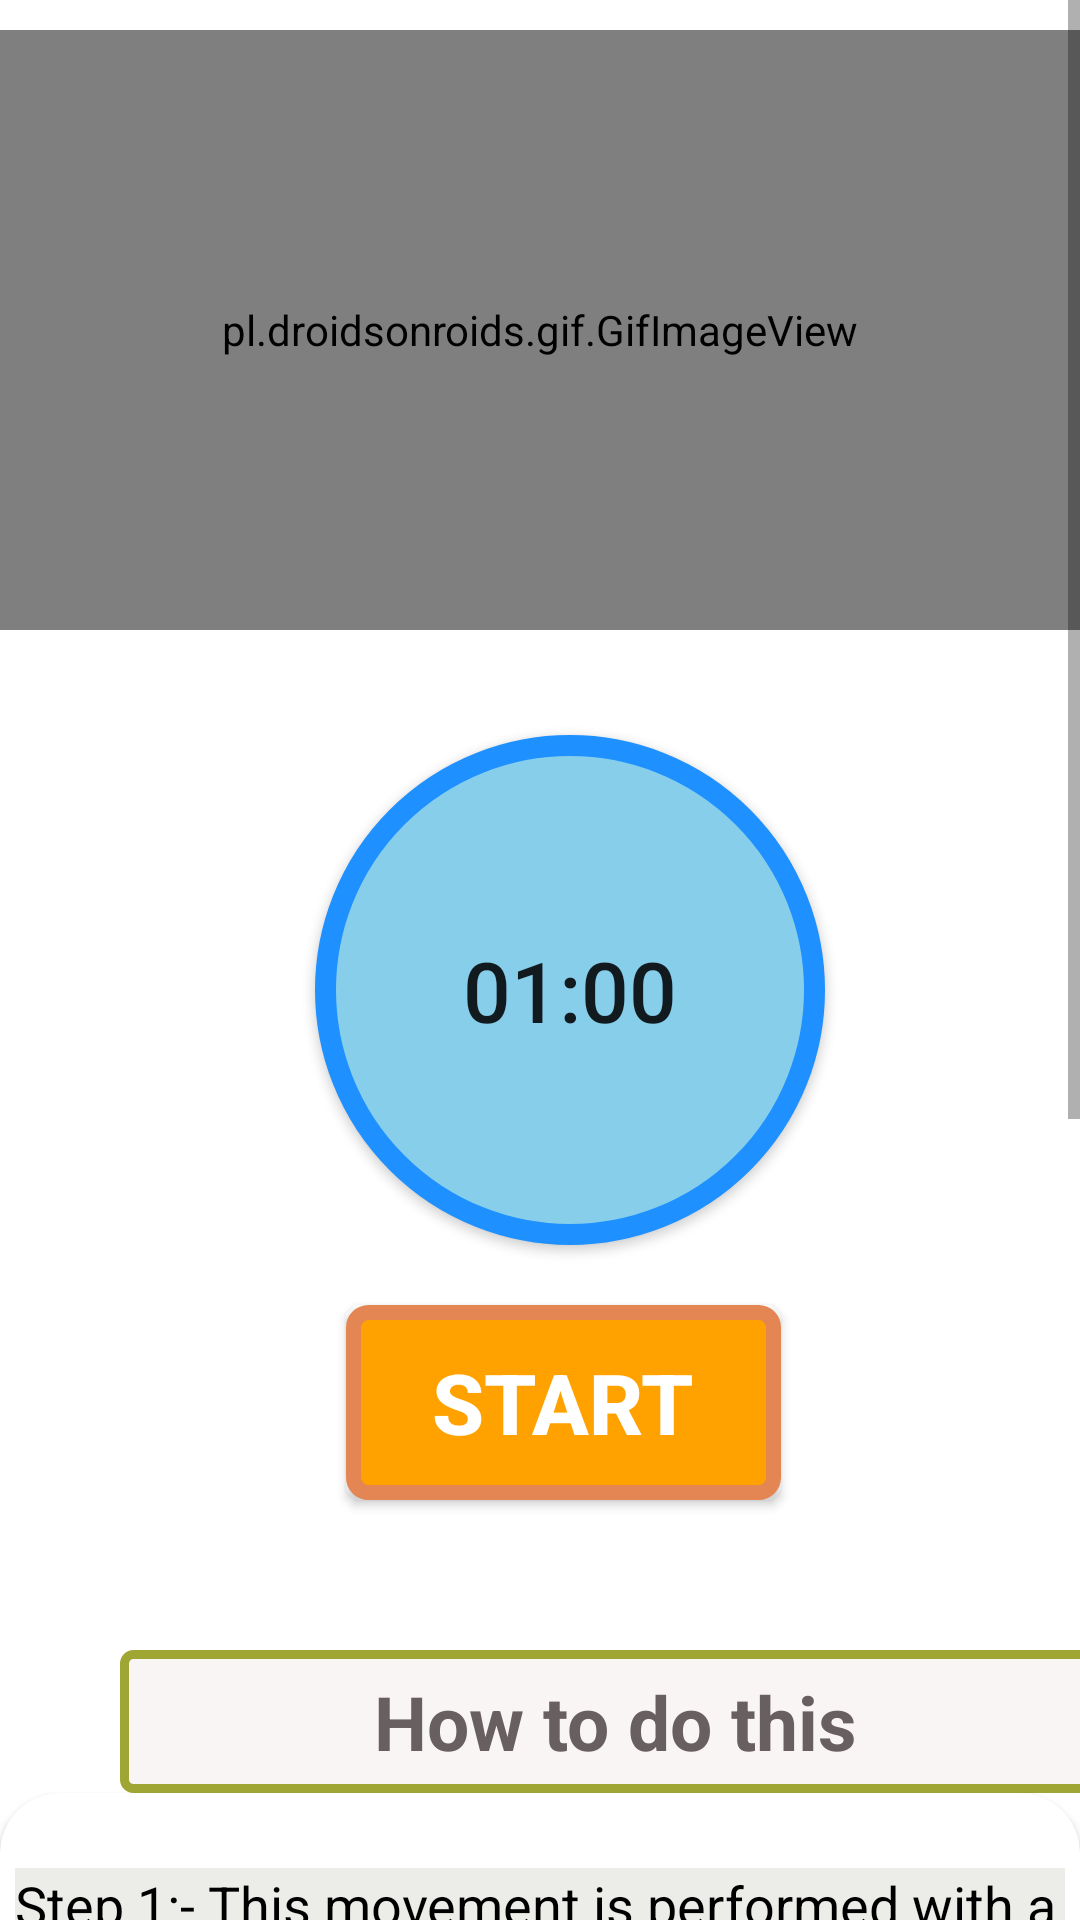

Here is an Android app screen rendered from its layout file. Give the layout XML and the strings, colors and styles it references.
<!-- AndroidManifest.xml: application theme Theme.YogaApp -->
<!-- res/layout/activity_chair.xml -->
<?xml version="1.0" encoding="utf-8"?>
<RelativeLayout xmlns:android="http://schemas.android.com/apk/res/android"
    android:layout_width="match_parent"
    xmlns:app="http://schemas.android.com/apk/res-auto"
    android:background="#FFF"
    android:layout_height="match_parent">

    <ScrollView
        android:layout_width="match_parent"
        android:layout_height="match_parent"
        >

        <LinearLayout
            android:layout_width="match_parent"
            android:layout_height="match_parent"
            android:orientation="vertical">

            <pl.droidsonroids.gif.GifImageView
                android:layout_marginTop="10dp"
                android:layout_width="fill_parent"
                android:layout_height="200dp"
                android:src="@drawable/exersice_3"/>

            <Button
                android:layout_width="170dp"
                android:layout_height="170dp"
                android:id="@+id/time"
                android:layout_marginLeft="105dp"
                android:text="01:00"
                android:background="@drawable/button_bg_round"
                android:textSize="28sp"
                android:layout_marginTop="35dp"
                android:padding="15dp"/>

            <Button
                android:layout_width="wrap_content"
                android:layout_height="wrap_content"
                android:id="@+id/startbutton"
                android:layout_gravity="center"
                android:gravity="center"
                android:layout_marginTop="20dp"
                android:text="START"
                android:textColor="#FFF"
                android:textStyle="bold"
                android:textSize="28sp"
                android:layout_marginLeft="08dp"
                android:background="@drawable/button_bg"/>

            <TextView
                android:layout_width="330dp"
                android:layout_height="wrap_content"
                android:text="How to do this"
                android:layout_marginStart="50dp"
                android:textAlignment="center"
                android:gravity="center"
                android:layout_marginLeft="40dp"
                android:layout_marginTop="50dp"
                android:textColor="#686060"
                android:textSize="25sp"
                android:padding="7dp"
                android:background="@drawable/button_ji"
                android:textStyle="bold"/>

            <androidx.cardview.widget.CardView
                android:layout_width="match_parent"
                android:layout_height="match_parent"
                app:cardCornerRadius="20dp"
                android:background="#ECEDE8"
                android:layout_marginBottom="10dp">

                <LinearLayout
                    android:layout_width="wrap_content"
                    android:layout_height="wrap_content"
                    android:layout_marginStart="5dp"
                    android:layout_marginEnd="5dp"
                    android:layout_marginLeft="5dp"
                    android:background="#ECEDE8"
                    android:layout_marginTop="25dp"
                    android:orientation="horizontal">

                    <TextView
                        android:layout_width="match_parent"
                        android:layout_height="wrap_content"
                        android:background="#ECEDE8"
                        android:text="@string/pose3"
                        android:textColor="@color/black"
                        android:textSize="18sp"/>

                </LinearLayout>

            </androidx.cardview.widget.CardView>


        </LinearLayout>



    </ScrollView>

</RelativeLayout>
<!-- resources referenced by this layout -->
<resources>
  <color name="black">#FF000000</color>
  <!-- drawable button_bg (drawable) -->
  <?xml version="1.0" encoding="utf-8"?>
  <selector xmlns:android="http://schemas.android.com/apk/res/android">
  
  
      <item>
  
          <shape android:shape="rectangle">
  
              <stroke android:color="#E48653" android:width="5dp"/>
              <solid android:color="#FFA200"/>
              <corners android:radius="5dp"/>
                  <size android:width="145dp" android:height="65dp"/>
          </shape>
  
      </item>
  
  
  </selector>
  <!-- drawable button_bg_round (drawable) -->
  <?xml version="1.0" encoding="utf-8"?>
  <selector xmlns:android="http://schemas.android.com/apk/res/android">
  
      <item>
          <shape android:shape="oval">
  
              <stroke android:color="#1E90FF" android:width="7dp"/>
  
              <solid android:color="#87CEEB"/>
              <size android:width="150dp" android:height="150dp"/>
  
          </shape>
  
  
      </item>
  </selector>
  <!-- drawable button_ji (drawable) -->
  <?xml version="1.0" encoding="utf-8"?>
  <selector xmlns:android="http://schemas.android.com/apk/res/android">
  
      <item>
  
          <shape android:shape="rectangle">
  
  
              <stroke android:color="#9FA634" android:width="3dp"/>
              <solid android:color="#FAF5F5"/>
              <corners android:radius="3dp"/>
              <size android:width="85dp" android:height="35dp"/>
          </shape>
  
  
  
      </item>
  
  </selector>
  <string name="pose3">    Step 1:- This movement is performed with a bench and a foot stool.\n\n
                               Step 2:- Place a bench behind yourself and rest on it with your hands. Place your legs straight out in front of you. You may also place them at an elevated level as shown above.\n\n
                               Step 3:- Begin with arms in a fully. Slowly bend at your elbows keeping the rest of your body straight. Be sure to keep your elbows back and close together.\n\n
                               Step 4:- Dip down until your arms form a 90 degree angle and you feel a stretch in the triceps.\n\n
                               Step 5:- Slowly extend your arms raising your body back up. Pause and contract your triceps muscles at the top. Pause and repeat the movement.</string>
  <style name="Theme.YogaApp" parent="Theme.AppCompat.Light.NoActionBar">
          
          <item name="colorPrimary">@color/purple_500</item>
          <item name="colorPrimaryVariant">#ff4d01</item>
          <item name="colorOnPrimary">@color/white</item>
          
          <item name="colorSecondary">@color/teal_200</item>
          <item name="colorSecondaryVariant">@color/teal_700</item>
          <item name="colorOnSecondary">@color/black</item>
          
          <item name="android:statusBarColor" tools:targetApi="21">?attr/colorPrimaryVariant</item>
          
          <item name="colorPrimaryDark">@color/colorPrimary</item>
          <item name="colorAccent">@color/colorPrimaryDark</item>
      </style>
  <color name="purple_500">#FF6200EE</color>
  <color name="white">#FFFFFFFF</color>
  <color name="teal_200">#FF03DAC5</color>
  <color name="teal_700">#FF018786</color>
  <color name="colorPrimary">#291842</color>
  <color name="colorPrimaryDark">#291842</color>
</resources>
